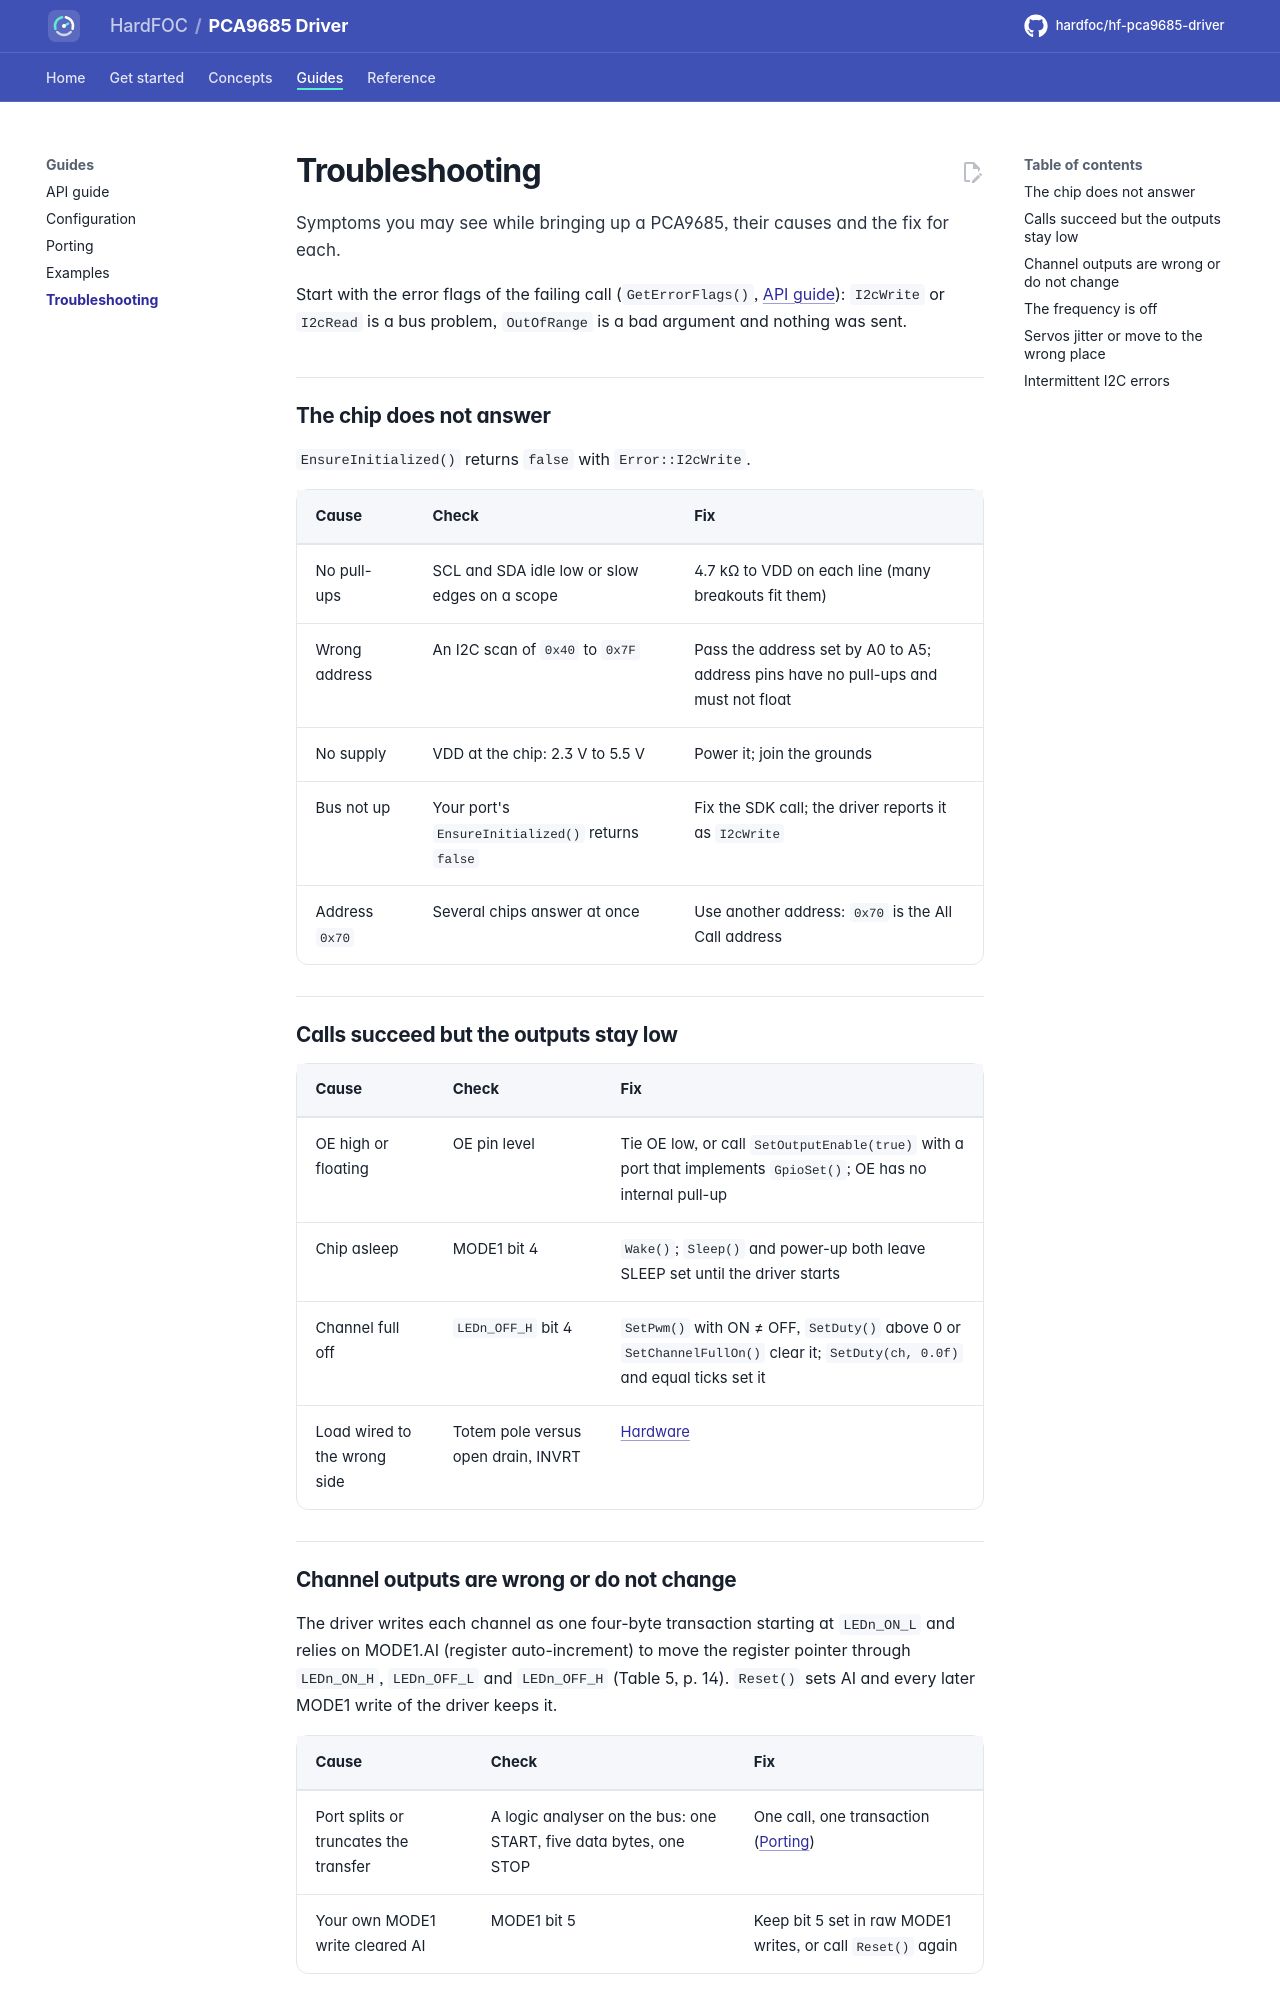

repository: hardfoc/hf-pca9685-driver · page: dev/troubleshooting/index.html · generator: mkdocs

# Troubleshooting

Symptoms you may see while bringing up a PCA9685, their causes and the fix for each.

Start with the error flags of the failing call (`GetErrorFlags()`, [API guide](api-guide.md#handle-errors)):
`I2cWrite` or `I2cRead` is a bus problem, `OutOfRange` is a bad argument and nothing was sent.

## The chip does not answer

`EnsureInitialized()` returns `false` with `Error::I2cWrite`.

| Cause | Check | Fix |
| --- | --- | --- |
| No pull-ups | SCL and SDA idle low or slow edges on a scope | 4.7 kΩ to VDD on each line (many breakouts fit them) |
| Wrong address | An I2C scan of `0x40` to `0x7F` | Pass the address set by A0 to A5; address pins have no pull-ups and must not float |
| No supply | VDD at the chip: 2.3 V to 5.5 V | Power it; join the grounds |
| Bus not up | Your port's `EnsureInitialized()` returns `false` | Fix the SDK call; the driver reports it as `I2cWrite` |
| Address `0x70` | Several chips answer at once | Use another address: `0x70` is the All Call address |

## Calls succeed but the outputs stay low

| Cause | Check | Fix |
| --- | --- | --- |
| OE high or floating | OE pin level | Tie OE low, or call `SetOutputEnable(true)` with a port that implements `GpioSet()`; OE has no internal pull-up |
| Chip asleep | MODE1 bit 4 | `Wake()`; `Sleep()` and power-up both leave SLEEP set until the driver starts |
| Channel full off | `LEDn_OFF_H` bit 4 | `SetPwm()` with ON ≠ OFF, `SetDuty()` above 0 or `SetChannelFullOn()` clear it; `SetDuty(ch, 0.0f)` and equal ticks set it |
| Load wired to the wrong side | Totem pole versus open drain, INVRT | [Hardware](hardware.md#output-stage) |
